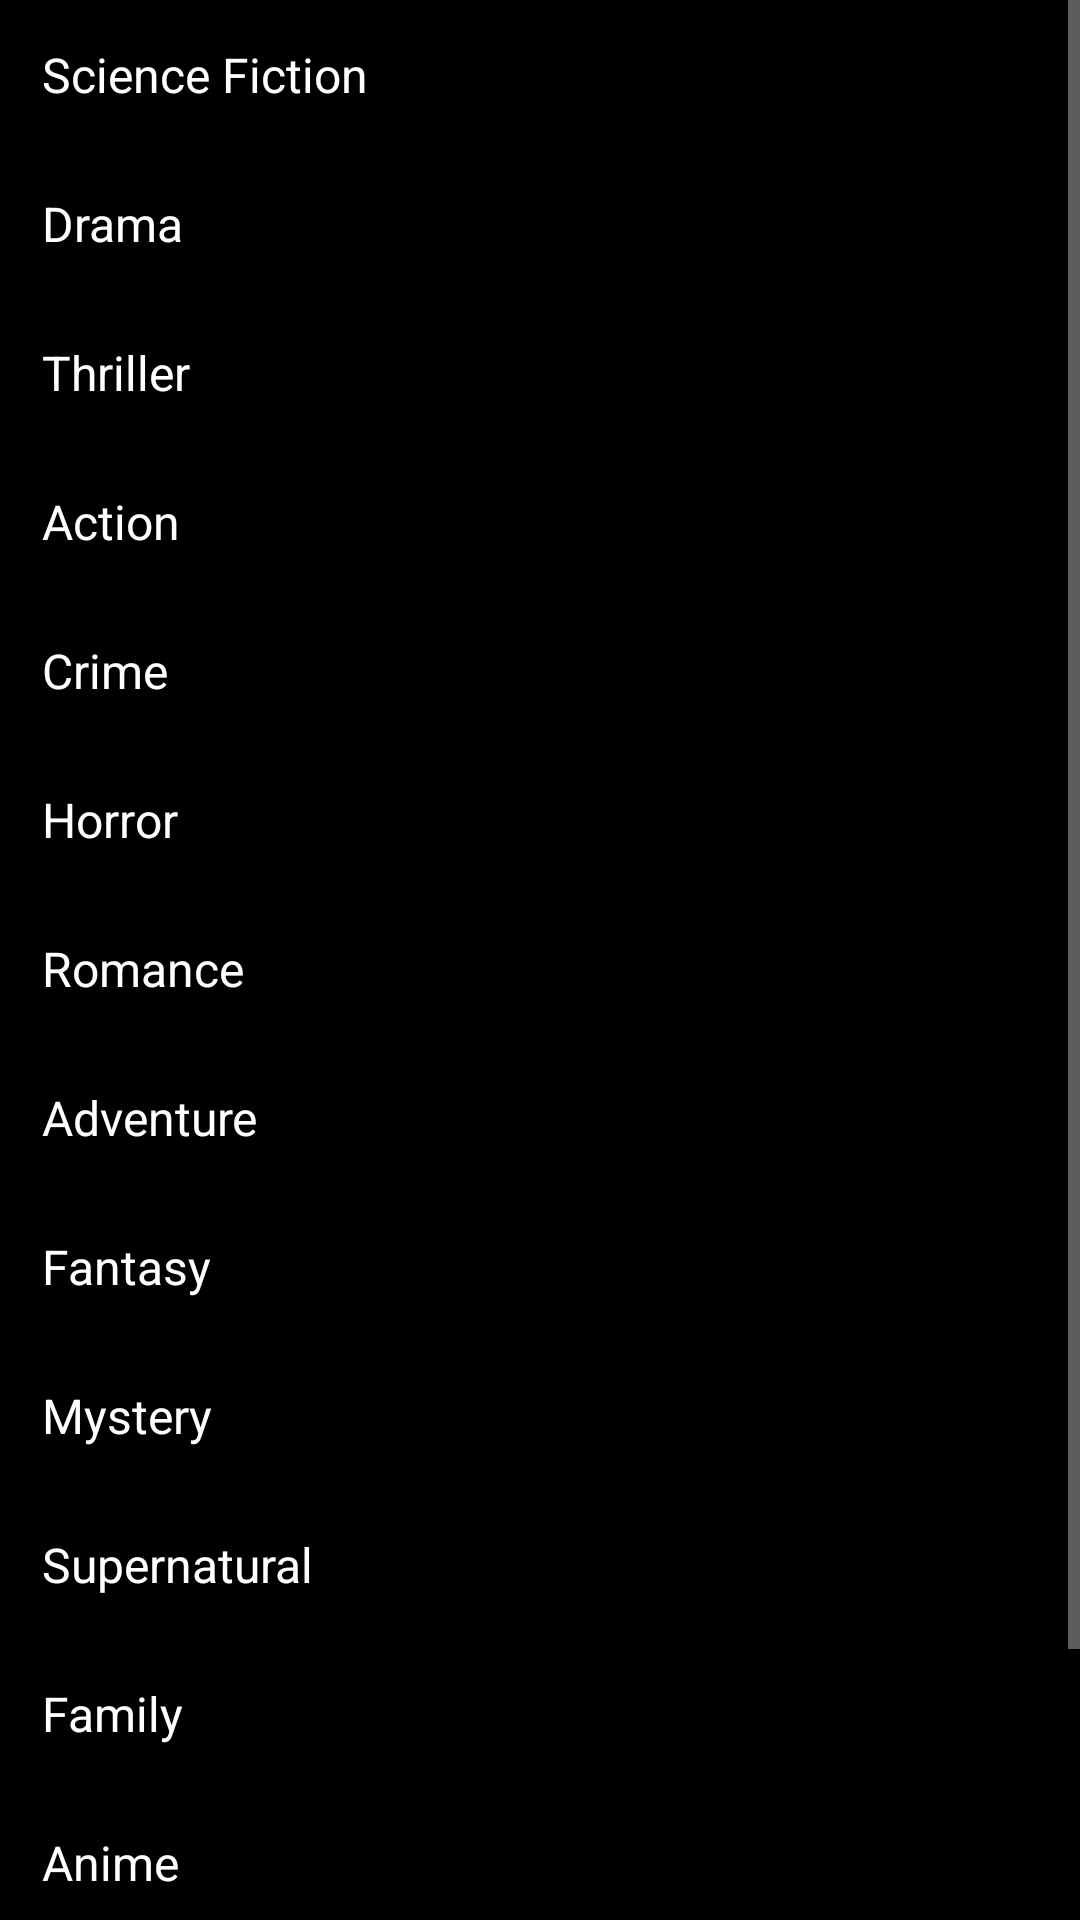

Reconstruct the res/layout file that produces this screen, plus the resources it refers to.
<!-- AndroidManifest.xml: application theme Theme.TVShowTracker -->
<!-- res/layout/fragmenttwo.xml -->
<?xml version="1.0" encoding="utf-8"?>
<LinearLayout xmlns:android="http://schemas.android.com/apk/res/android"
    android:layout_width="match_parent"
    android:layout_height="match_parent">
    <ScrollView
        android:layout_width="match_parent"
        android:layout_height="wrap_content">

        <LinearLayout
            android:layout_width="match_parent"
            android:layout_height="match_parent"
            android:background="@color/black"
            android:orientation="vertical">

            <TextView
                android:id="@+id/sf"
                android:layout_width="match_parent"
                android:layout_height="wrap_content"
                android:padding="14dp"
                android:text="Science Fiction"
                android:textColor="@color/white"
                android:textSize="16dp" />

            <TextView
                android:id="@+id/drama"
                android:layout_width="match_parent"
                android:layout_height="wrap_content"
                android:padding="14dp"
                android:text="Drama"
                android:textColor="@color/white"
                android:textSize="16dp" />

            <TextView
                android:id="@+id/thriller"
                android:layout_width="match_parent"
                android:layout_height="wrap_content"
                android:padding="14dp"
                android:text="Thriller"
                android:textColor="@color/white"
                android:textSize="16dp" />

            <TextView
                android:id="@+id/action"
                android:layout_width="match_parent"
                android:layout_height="wrap_content"
                android:padding="14dp"
                android:text="Action"
                android:textColor="@color/white"
                android:textSize="16dp" />

            <TextView
                android:id="@+id/crime"
                android:layout_width="match_parent"
                android:layout_height="wrap_content"
                android:padding="14dp"
                android:text="Crime"
                android:textColor="@color/white"
                android:textSize="16dp" />

            <TextView
                android:id="@+id/horror"
                android:layout_width="match_parent"
                android:layout_height="wrap_content"
                android:padding="14dp"
                android:text="Horror"
                android:textColor="@color/white"
                android:textSize="16dp" />

            <TextView
                android:id="@+id/romance"
                android:layout_width="match_parent"
                android:layout_height="wrap_content"
                android:padding="14dp"
                android:text="Romance"
                android:textColor="@color/white"
                android:textSize="16dp" />

            <TextView
                android:id="@+id/adventure"
                android:layout_width="match_parent"
                android:layout_height="wrap_content"
                android:padding="14dp"
                android:text="Adventure"
                android:textColor="@color/white"
                android:textSize="16dp" />

            <TextView
                android:id="@+id/fantasy"
                android:layout_width="match_parent"
                android:layout_height="wrap_content"
                android:padding="14dp"
                android:text="Fantasy"
                android:textColor="@color/white"
                android:textSize="16dp" />

            <TextView
                android:id="@+id/mystery"
                android:layout_width="match_parent"
                android:layout_height="wrap_content"
                android:padding="14dp"
                android:text="Mystery"
                android:textColor="@color/white"
                android:textSize="16dp" />

            <TextView
                android:id="@+id/supernatural"
                android:layout_width="match_parent"
                android:layout_height="wrap_content"
                android:padding="14dp"
                android:text="Supernatural"
                android:textColor="@color/white"
                android:textSize="16dp" />

            <TextView
                android:id="@+id/family"
                android:layout_width="match_parent"
                android:layout_height="wrap_content"
                android:padding="14dp"
                android:text="Family"
                android:textColor="@color/white"
                android:textSize="16dp" />

            <TextView
                android:id="@+id/anime"
                android:layout_width="match_parent"
                android:layout_height="wrap_content"
                android:padding="14dp"
                android:text="Anime"
                android:textColor="@color/white"
                android:textSize="16dp" />

            <TextView
                android:id="@+id/comedy"
                android:layout_width="match_parent"
                android:layout_height="wrap_content"
                android:padding="14dp"
                android:text="Comedy"
                android:textColor="@color/white"
                android:textSize="16dp" />

            <TextView
                android:id="@+id/history"
                android:layout_width="match_parent"
                android:layout_height="wrap_content"
                android:padding="14dp"
                android:text="History"
                android:textColor="@color/white"
                android:textSize="16dp" />
        </LinearLayout>
    </ScrollView>
</LinearLayout>
<!-- resources referenced by this layout -->
<resources>
  <color name="black">#FF000000</color>
  <color name="white">#FFFFFFFF</color>
  <style name="Theme.TVShowTracker" parent="Theme.AppCompat.NoActionBar">
          
          <item name="colorPrimary">@color/purple_500</item>
          <item name="colorPrimaryVariant">@color/black</item>
          <item name="colorOnPrimary">@color/white</item>
          
          <item name="colorSecondary">@color/teal_200</item>
          <item name="colorSecondaryVariant">@color/teal_700</item>
          <item name="colorOnSecondary">@color/black</item>
          
          <item name="android:statusBarColor" tools:targetApi="l">?attr/colorPrimaryVariant</item>
          
      </style>
  <color name="purple_500">#FF6200EE</color>
  <color name="teal_200">#FF03DAC5</color>
  <color name="teal_700">#FF018786</color>
</resources>
